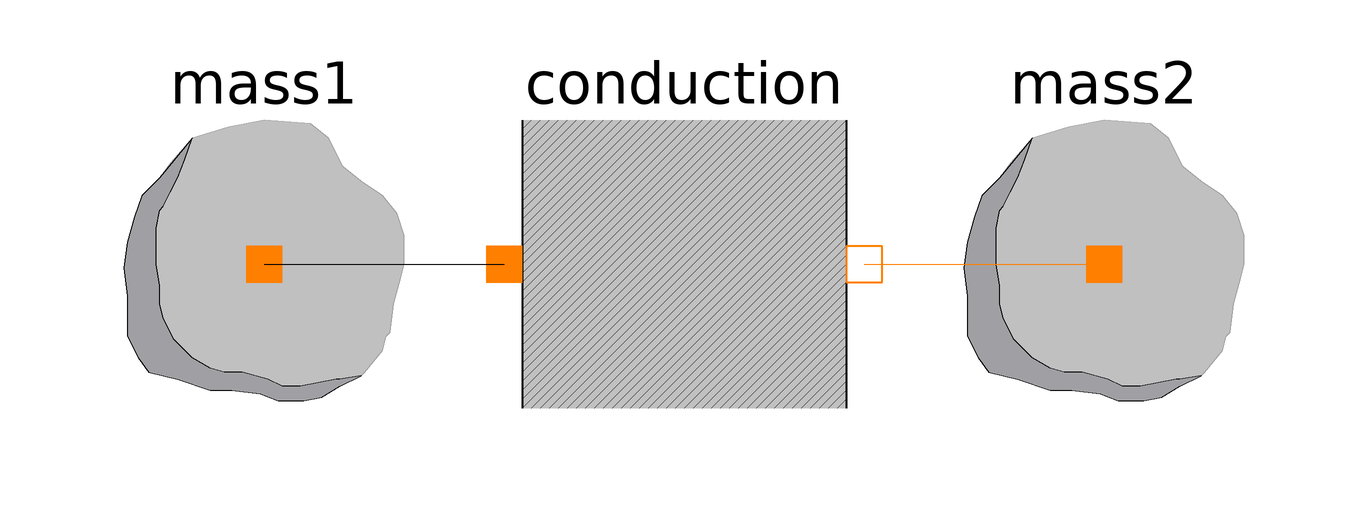

This picture is the connection diagram that the Modelica source below describes through its graphical annotations.

model TwoMasses "Simple conduction test"
    discrete Modelica.SIunits.Temperature Tf "Projected final temperature";
    Basic1D.Capacitance mass1(n(T(start=400, fixed=true))) annotation (Placement(
          transformation(extent={{-100,-20},{-40,40}})));
    Basic1D.Capacitance mass2 annotation (Placement(transformation(
            extent={{40,-20},{100,40}})));
    Basic1D.Conduction conduction annotation (Placement(
          transformation(extent={{-30,-20},{30,40}})));
  equation
    connect(mass1.n, conduction.a) annotation (Line(points={{-70,10},
            {-30,10}}));
    connect(conduction.b, mass2.n) annotation (Line(points={{30,10},{
            70,10}}, color={255,127,0}));
  algorithm
    when (initial()) then
      Tf := (mass1.n.T*mass1.V*mass1.rho*mass1.cp + mass2.n.T*mass2.V*mass2.
        rho*mass2.cp)/(mass1.V*mass1.rho*mass1.cp + mass2.V*mass2.rho*mass2.cp);
    end when;
    annotation (
      Documentation(info="This tests the thermal response of two masses connected by a conducting element.  This example
also helps verify that the Modelica sign conventions have been obeyed.

The expected solution would be for the mass with the higher temperature to cool off while the
mass with a warmer temperature heats up.  They should each asymptotically approach the
temperature that results from dividing the total initial energy in the system by the
sum of the mass of each element times that elements specific heat.  In other words:

Tf = (T1(t=0)*m1*cp1+T2(t=0)*m2*cp2)/(m1*cp1+m2*cp2)

"));
  end TwoMasses;